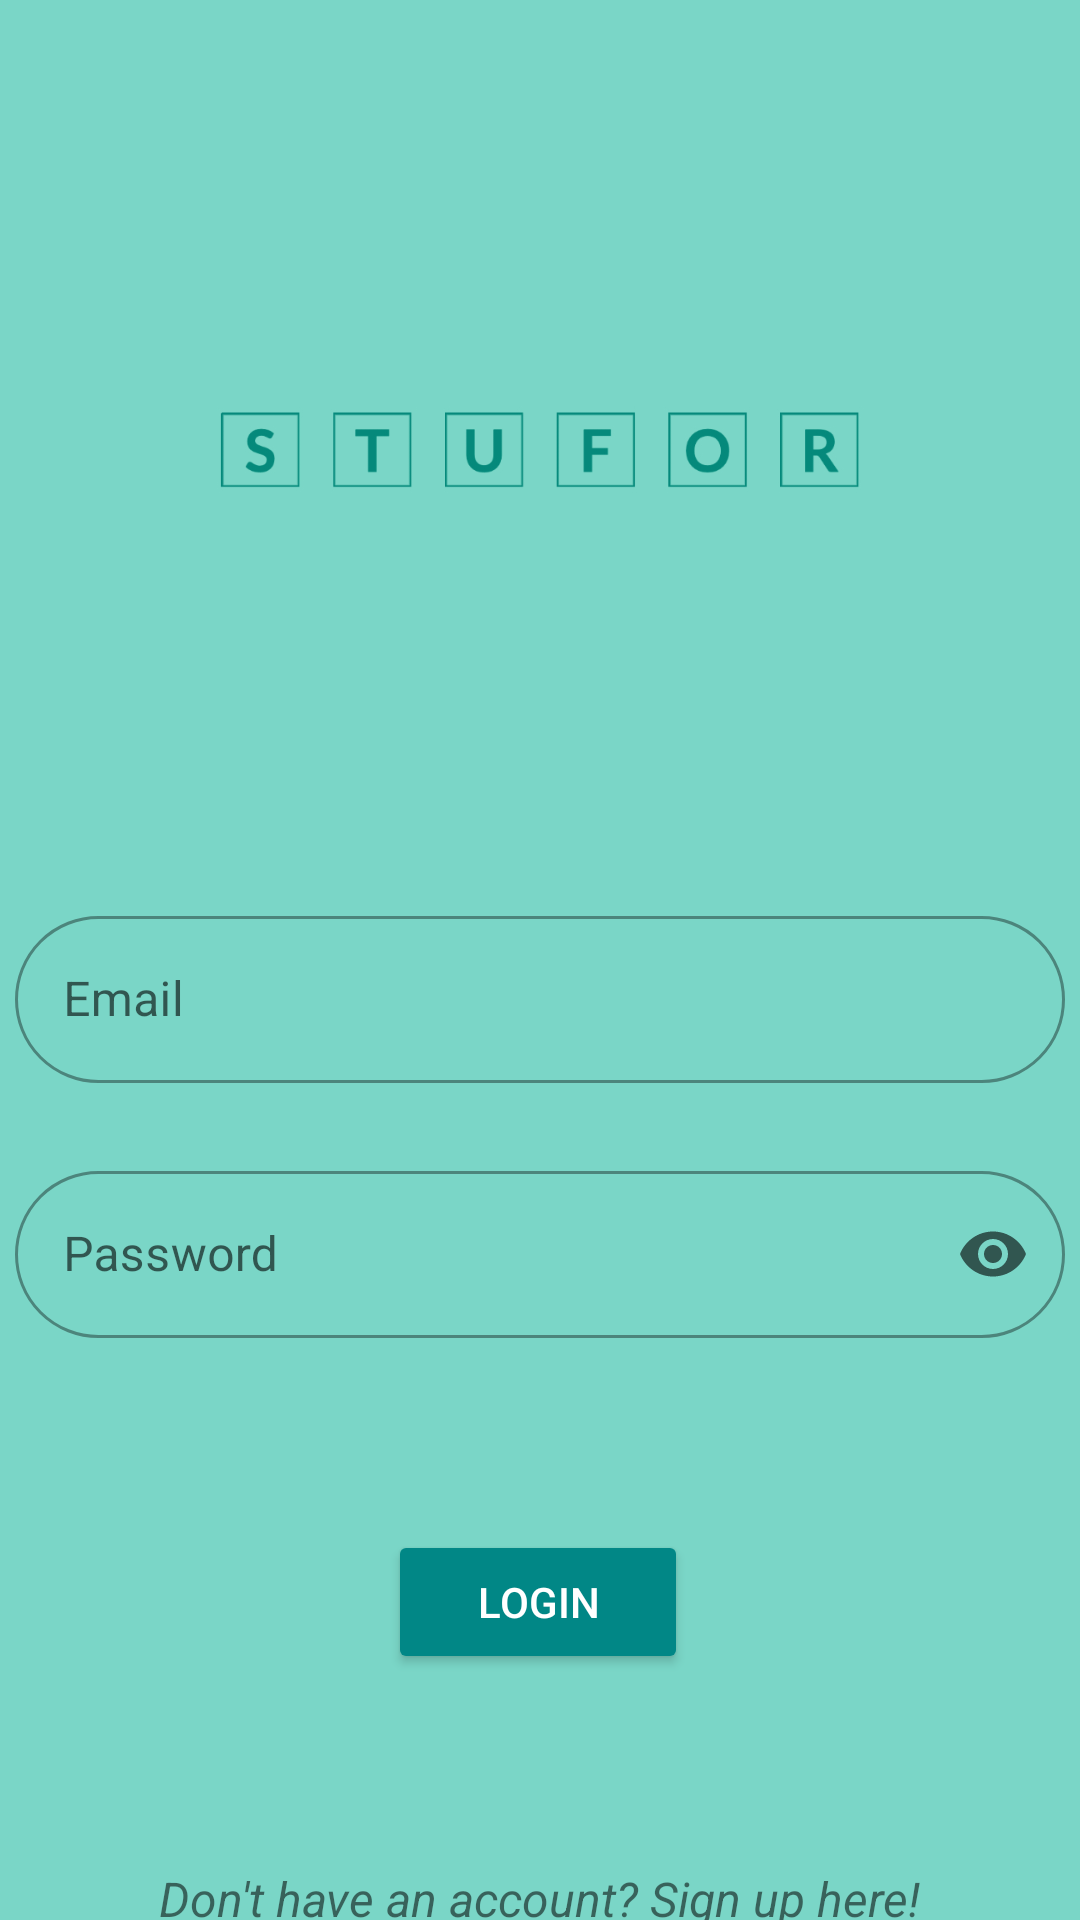

Produce the Android XML layout that renders to this screen, including the resource entries it uses.
<!-- AndroidManifest.xml: application theme Theme.StuFor -->
<!-- res/layout/fragment_login.xml -->
<?xml version="1.0" encoding="utf-8"?>
<androidx.constraintlayout.widget.ConstraintLayout xmlns:android="http://schemas.android.com/apk/res/android"
    xmlns:app="http://schemas.android.com/apk/res-auto"
    xmlns:tools="http://schemas.android.com/tools"
    android:layout_width="match_parent"
    android:layout_height="match_parent"
    android:background="@drawable/logo"
    android:backgroundTint="#7ad6c7">

    <ImageView
        android:id="@+id/imageViewLogo"
        android:layout_width="300dp"
        android:layout_height="300dp"
        app:layout_constraintEnd_toEndOf="parent"
        app:layout_constraintStart_toStartOf="parent"
        app:layout_constraintTop_toTopOf="parent"
        app:srcCompat="@drawable/logo"
        tools:ignore="ImageContrastCheck" />

    <com.google.android.material.textfield.TextInputLayout
        android:id="@+id/editTextEmail"
        style="@style/Widget.MaterialComponents.TextInputLayout.OutlinedBox"
        android:layout_width="350dp"
        android:layout_height="wrap_content"
        android:hint="@string/email"
        app:boxCornerRadiusBottomEnd="32dp"
        app:boxCornerRadiusBottomStart="32dp"
        app:boxCornerRadiusTopEnd="32dp"
        app:boxCornerRadiusTopStart="32dp"
        app:layout_constraintEnd_toEndOf="parent"
        app:layout_constraintStart_toStartOf="parent"
        app:layout_constraintTop_toBottomOf="@+id/imageViewLogo"
        app:startIconDrawable="@drawable/person_icon_black">

        <com.google.android.material.textfield.TextInputEditText
            android:layout_width="match_parent"
            android:layout_height="wrap_content"
            android:inputType="textEmailAddress" />
    </com.google.android.material.textfield.TextInputLayout>

    <com.google.android.material.textfield.TextInputLayout
        android:id="@+id/editTextPassword"
        style="@style/Widget.MaterialComponents.TextInputLayout.OutlinedBox"
        android:layout_width="350dp"
        android:layout_height="wrap_content"
        android:layout_marginTop="24dp"
        android:hint="@string/password"
        app:boxCornerRadiusBottomEnd="32dp"
        app:boxCornerRadiusBottomStart="32dp"
        app:boxCornerRadiusTopEnd="32dp"
        app:boxCornerRadiusTopStart="32dp"
        app:endIconMode="password_toggle"
        app:layout_constraintEnd_toEndOf="parent"
        app:layout_constraintStart_toStartOf="parent"
        app:layout_constraintTop_toBottomOf="@+id/editTextEmail"
        app:startIconDrawable="@drawable/lock_icon">

        <com.google.android.material.textfield.TextInputEditText
            android:layout_width="match_parent"
            android:layout_height="wrap_content"
            android:inputType="textPassword" />
    </com.google.android.material.textfield.TextInputLayout>

    <Button
        android:id="@+id/btnLogin"
        android:layout_width="100dp"
        android:layout_height="wrap_content"
        android:layout_marginTop="64dp"
        android:backgroundTint="@color/teal_700"
        android:text="@string/login"
        android:textColor="@color/white"
        app:cornerRadius="32dp"
        app:layout_constraintBottom_toTopOf="@+id/textViewSignUp"
        app:layout_constraintEnd_toEndOf="parent"
        app:layout_constraintHorizontal_bias="0.498"
        app:layout_constraintStart_toStartOf="parent"
        app:layout_constraintTop_toBottomOf="@+id/editTextPassword" />

    <TextView
        android:id="@+id/textViewSignUp"
        android:layout_width="wrap_content"
        android:layout_height="wrap_content"
        android:layout_marginTop="64dp"
        android:text="@string/don_t_have_an_account_sign_up_here"
        android:textSize="16sp"
        android:textStyle="italic"
        app:layout_constraintEnd_toEndOf="parent"
        app:layout_constraintStart_toStartOf="parent"
        app:layout_constraintTop_toBottomOf="@+id/btnLogin" />

</androidx.constraintlayout.widget.ConstraintLayout>
<!-- resources referenced by this layout -->
<resources>
  <color name="teal_700">#FF018786</color>
  <color name="white">#FFFFFFFF</color>
  <!-- drawable logo: jpg bitmap (drawable, 47925 bytes) -->
  <string name="don_t_have_an_account_sign_up_here">Don\'t have an account? Sign up here!</string>
  <string name="email">Email</string>
  <string name="login">Login</string>
  <string name="password">Password</string>
  <style name="Theme.StuFor" parent="Theme.MaterialComponents.DayNight.NoActionBar">
          
          <item name="colorPrimary">@color/logo_color</item>
          <item name="colorPrimaryVariant">@color/teal_700</item>
          <item name="colorOnPrimary">@color/white</item>
          
          <item name="colorSecondary">@color/logo_color</item>
          <item name="colorSecondaryVariant">@color/teal_700</item>
          <item name="colorOnSecondary">@color/black</item>
          
          <item name="android:statusBarColor" tools:targetApi="l">?attr/colorPrimaryVariant</item>
          
      </style>
  <color name="logo_color">#7ad6c7</color>
  <color name="black">#FF000000</color>
</resources>
